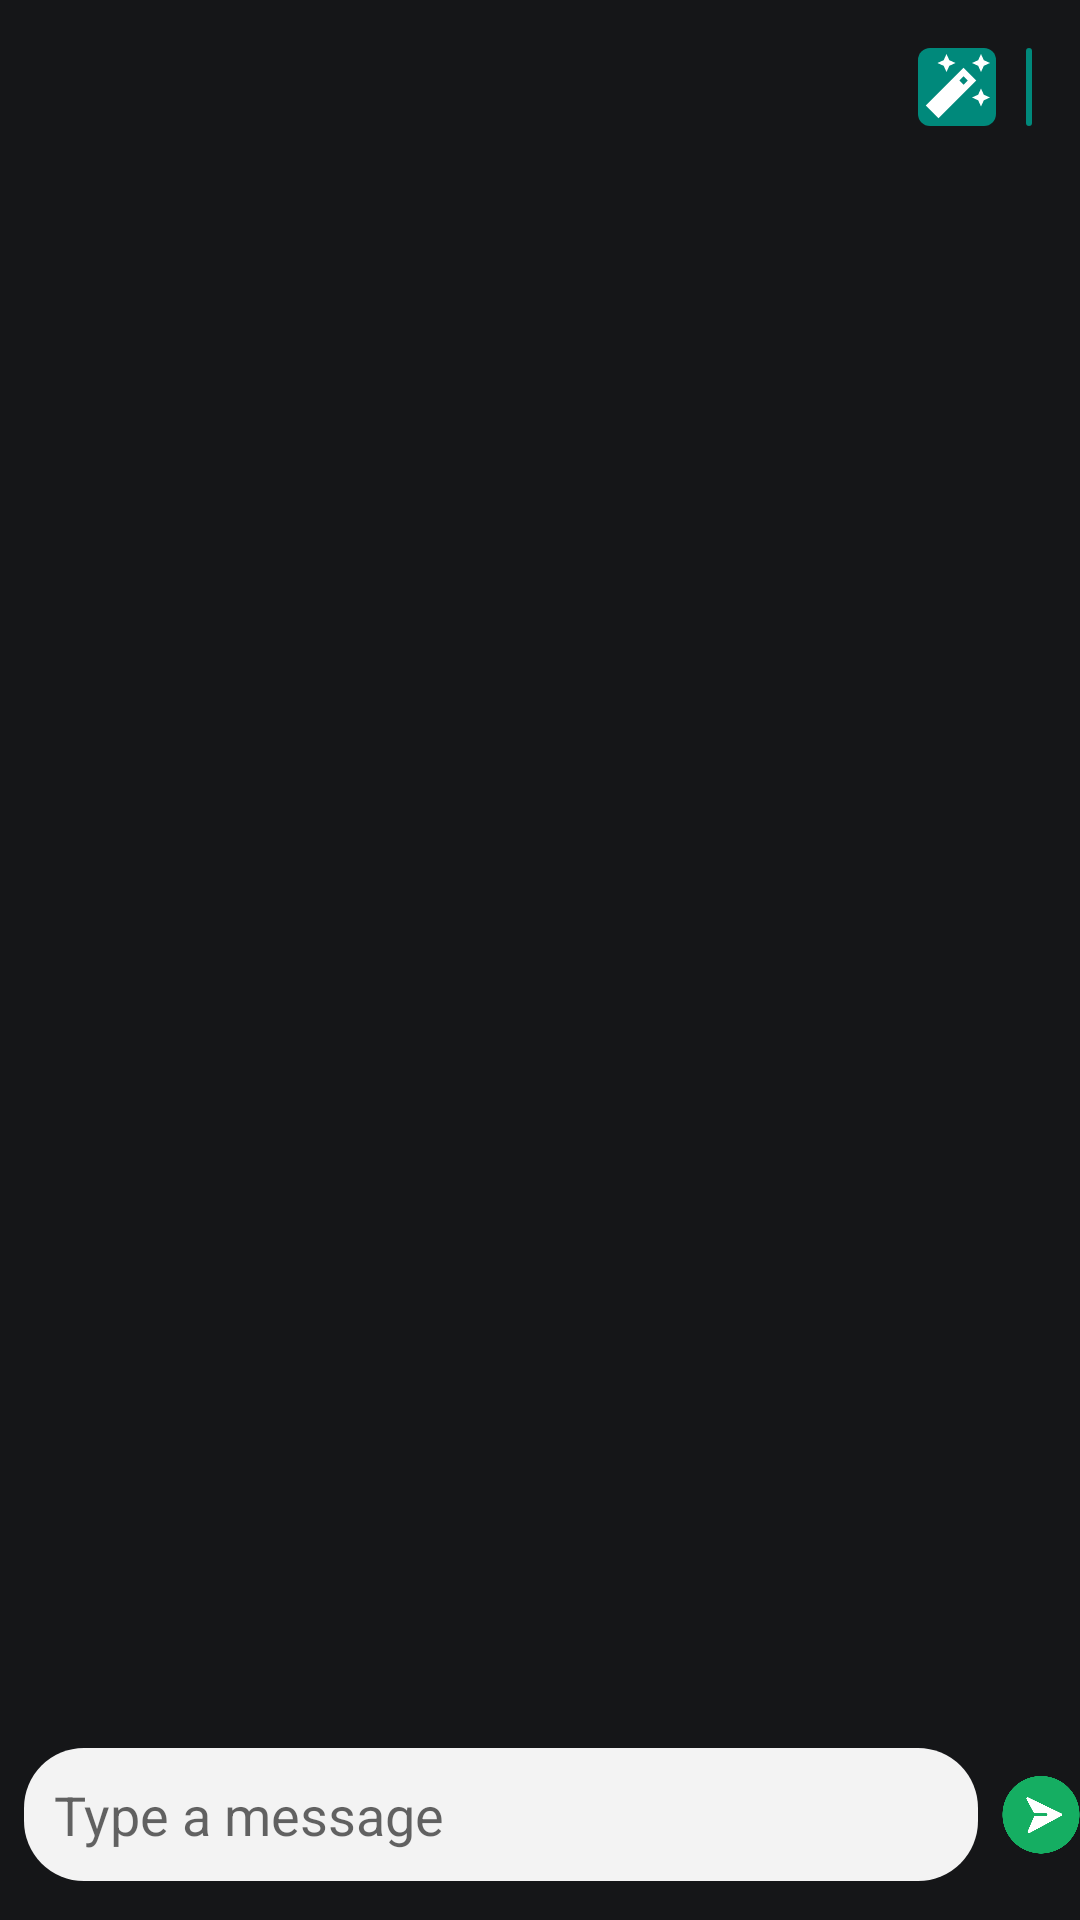

Here is an Android app screen rendered from its layout file. Give the layout XML and the strings, colors and styles it references.
<!-- AndroidManifest.xml: application theme Theme.Psychologist -->
<!-- res/layout/activity_main.xml -->
<?xml version="1.0" encoding="utf-8"?>
<LinearLayout android:layout_width="match_parent"
    android:layout_height="match_parent"
    xmlns:app="http://schemas.android.com/apk/res-auto"
    android:orientation="vertical"
    android:background="@color/myBlack"
    xmlns:android="http://schemas.android.com/apk/res/android">

    <LinearLayout
        android:layout_width="match_parent"
        android:layout_height="wrap_content"
        android:background="@color/transparent"
        android:gravity="right"
        android:padding="16dp">

        <ImageButton
            android:layout_width="wrap_content"
            android:layout_height="match_parent"
            android:id="@+id/diagnose_start"
            android:src="@drawable/sharp_auto_fix_high_24"
            android:background="@drawable/roundcorner"
            android:padding="1dp"/>
        <ImageButton
            android:layout_width="wrap_content"
            android:layout_height="match_parent"
            android:id="@+id/back_arrow"
            android:src="@drawable/baseline_arrow_back_24"
            android:background="@drawable/roundcorner"
            android:padding="1dp"
            android:layout_marginLeft="10dp"/>
    </LinearLayout>
    <Space
        android:layout_width="0dp"
        android:layout_height="10dp"/>

    <androidx.recyclerview.widget.RecyclerView
        android:id="@+id/messageRecyclerView"
        android:layout_width="match_parent"
        android:layout_height="0dp"
        android:layout_weight="1"/>

    <LinearLayout
        android:layout_width="match_parent"
        android:orientation="horizontal"
        android:gravity="left"
        android:layout_height="wrap_content">

        <EditText
            android:id="@+id/messageEditText"
            android:layout_width="318dp"
            android:layout_height="wrap_content"
            android:layout_margin="8dp"
            android:background="@drawable/input_background"
            android:hint="Type a message"
            android:padding="10dp"
            android:textColor="@color/black" />

        <ImageButton
            android:id="@+id/sendButton"
            android:layout_width="match_parent"
            android:layout_height="match_parent"
            android:background="@color/transparent"
            app:srcCompat="@drawable/unnamed_1"
            android:scaleType="fitCenter" />

    </LinearLayout>
    <Space
        android:layout_width="0dp"
        android:layout_height="5dp" />

</LinearLayout>
<!-- resources referenced by this layout -->
<resources>
  <color name="black">#FF000000</color>
  <color name="myBlack">#151618</color>
  <color name="transparent">#00000000</color>
  <!-- drawable input_background (drawable-v24) -->
  <?xml version="1.0" encoding="utf-8"?>
  <shape xmlns:android="http://schemas.android.com/apk/res/android">
      <solid android:color="#F2FFFFFF"/> 
      <corners android:radius="20dp"/>
  </shape>
  <!-- drawable roundcorner (drawable) -->
  <?xml version="1.0" encoding="utf-8"?>
  <selector xmlns:android="http://schemas.android.com/apk/res/android">
      
      <item android:state_pressed="true" >
          <shape>
              <solid android:color="#00796B" /> 
              <corners android:radius="4dp" />
          </shape>
      </item>
      
      <item>
          <shape>
              <solid android:color="#00897B" />
              <corners android:radius="4dp" />
          </shape>
      </item>
  </selector>
  <!-- drawable sharp_auto_fix_high_24 (drawable) -->
  <vector xmlns:android="http://schemas.android.com/apk/res/android" android:height="24dp" android:tint="#FFFFFF" android:viewportHeight="24" android:viewportWidth="24" android:width="24dp">
        
      <path android:fillColor="@android:color/white" android:pathData="M20,7l0.94,-2.06l2.06,-0.94l-2.06,-0.94l-0.94,-2.06l-0.94,2.06l-2.06,0.94l2.06,0.94z"/>
        
      <path android:fillColor="@android:color/white" android:pathData="M8.5,7l0.94,-2.06l2.06,-0.94l-2.06,-0.94l-0.94,-2.06l-0.94,2.06l-2.06,0.94l2.06,0.94z"/>
        
      <path android:fillColor="@android:color/white" android:pathData="M20,12.5l-0.94,2.06l-2.06,0.94l2.06,0.94l0.94,2.06l0.94,-2.06l2.06,-0.94l-2.06,-0.94z"/>
        
      <path android:fillColor="@android:color/white" android:pathData="M18.41,9.83l-4.24,-4.24L1.59,18.17l4.24,4.24L18.41,9.83zM14.21,11.21l-1.41,-1.41l1.38,-1.38l1.41,1.41L14.21,11.21z"/>
      
  </vector>
  <!-- drawable unnamed_1: png bitmap (drawable, 28235 bytes) -->
  <style name="Theme.Psychologist" parent="Theme.MaterialComponents.DayNight.DarkActionBar">
          
          <item name="colorPrimary">@color/purple_500</item>
          <item name="colorPrimaryVariant">@color/purple_700</item>
          <item name="colorOnPrimary">@color/white</item>
          
          <item name="colorSecondary">@color/teal_200</item>
          <item name="colorSecondaryVariant">@color/teal_700</item>
          <item name="colorOnSecondary">@color/black</item>
          
          <item name="android:statusBarColor">?attr/colorPrimaryVariant</item>
          
      </style>
  <color name="purple_500">#FF6200EE</color>
  <color name="purple_700">#FF3700B3</color>
  <color name="white">#FFFFFFFF</color>
  <color name="teal_200">#FF03DAC5</color>
  <color name="teal_700">#FF018786</color>
</resources>
